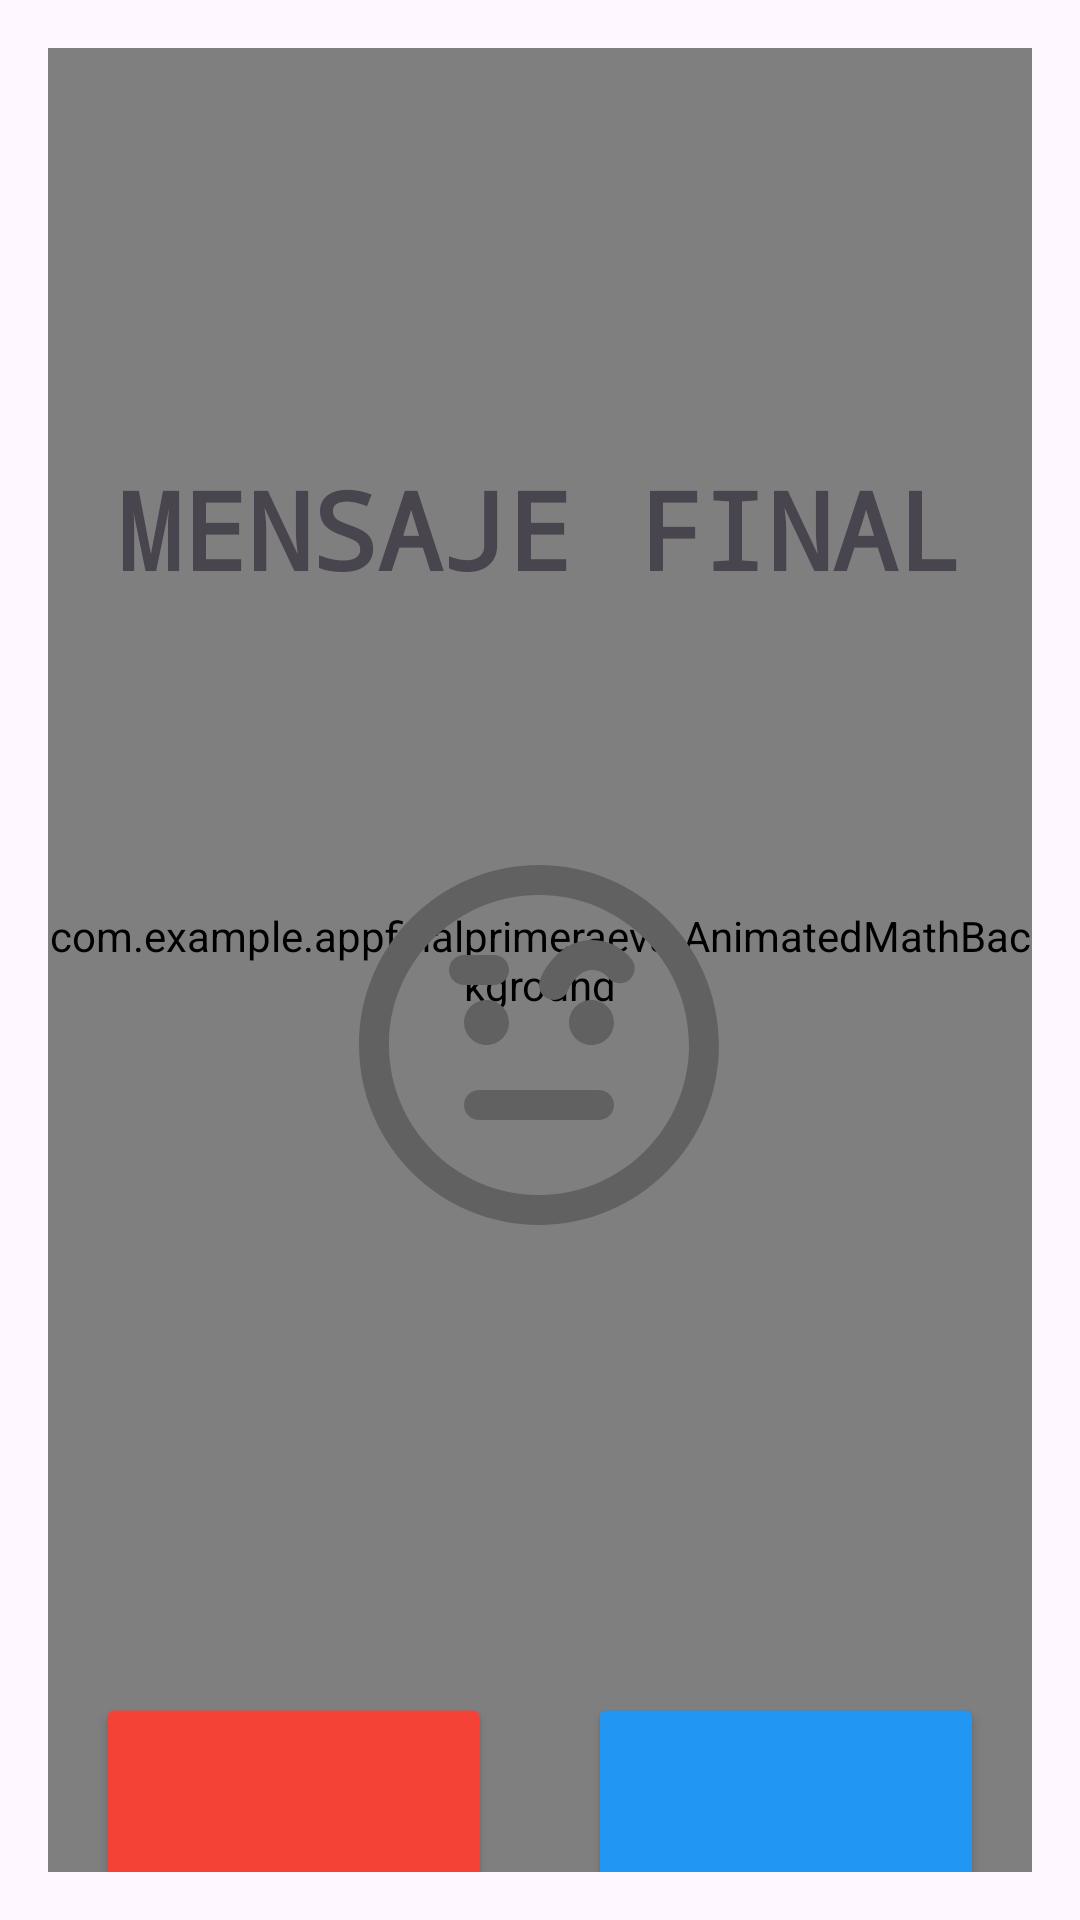

Android layout source for this screen:
<!-- AndroidManifest.xml: application theme Theme.AppFinalPrimeraEva -->
<!-- res/layout/activity_multiplos_final.xml -->
<?xml version="1.0" encoding="utf-8"?>
<androidx.constraintlayout.widget.ConstraintLayout xmlns:android="http://schemas.android.com/apk/res/android"
    xmlns:app="http://schemas.android.com/apk/res-auto"
    xmlns:tools="http://schemas.android.com/tools"
    android:id="@+id/main"
    android:layout_width="match_parent"
    android:layout_height="match_parent"
    android:padding="16dp"
    tools:context=".MultiplosFinal">

    <com.example.appfinalprimeraeva.AnimatedMathBackground
        android:id="@+id/animatedBackground"
        android:layout_width="0dp"
        android:layout_height="0dp"
        app:layout_constraintBottom_toBottomOf="parent"
        app:layout_constraintEnd_toEndOf="parent"
        app:layout_constraintStart_toStartOf="parent"
        app:layout_constraintTop_toTopOf="parent" />

    <TextView
        android:id="@+id/messageTextView"
        android:layout_width="wrap_content"
        android:layout_height="wrap_content"
        android:layout_marginTop="136dp"
        android:text="MENSAJE FINAL"
        android:textAlignment="center"
        android:textSize="36sp"
        android:textStyle="bold"
        android:typeface="monospace"
        app:layout_constraintEnd_toEndOf="parent"
        app:layout_constraintHorizontal_bias="0.494"
        app:layout_constraintStart_toStartOf="parent"
        app:layout_constraintTop_toTopOf="parent" />

    <ImageView
        android:id="@+id/emoticonImageView"
        android:layout_width="120dp"
        android:layout_height="120dp"
        android:layout_marginTop="88dp"
        android:src="@drawable/face_raised_eyebrow"
        app:layout_constraintEnd_toEndOf="parent"
        app:layout_constraintHorizontal_bias="0.498"
        app:layout_constraintStart_toStartOf="parent"
        app:layout_constraintTop_toBottomOf="@id/messageTextView"
        app:tint="@color/gris_oscuro" />

    <Button
        android:id="@+id/repeatButton"
        android:layout_width="0dp"
        android:layout_height="wrap_content"
        android:layout_marginStart="16dp"
        android:layout_marginTop="156dp"
        android:layout_marginEnd="16dp"
        android:backgroundTint="@color/azul"
        android:drawableStart="@drawable/thumbs_up"
        android:padding="16dp"
        android:text="REPETIR"
        android:textSize="20sp"
        android:typeface="monospace"
        app:layout_constraintEnd_toEndOf="parent"
        app:layout_constraintHorizontal_weight="1"
        app:layout_constraintStart_toEndOf="@id/exitButton"
        app:layout_constraintTop_toBottomOf="@id/emoticonImageView" />

    <Button
        android:id="@+id/exitButton"
        android:layout_width="0dp"
        android:layout_height="wrap_content"
        android:layout_marginStart="16dp"
        android:layout_marginTop="156dp"
        android:layout_marginEnd="16dp"
        android:backgroundTint="@color/rojo"
        android:drawableStart="@drawable/thumbs_down"
        android:padding="16dp"
        android:text="SALIR"
        android:textSize="20sp"
        android:typeface="monospace"
        app:layout_constraintEnd_toStartOf="@id/repeatButton"
        app:layout_constraintHorizontal_weight="1"
        app:layout_constraintStart_toStartOf="parent"
        app:layout_constraintTop_toBottomOf="@id/emoticonImageView" />

</androidx.constraintlayout.widget.ConstraintLayout>
<!-- resources referenced by this layout -->
<resources>
  <color name="azul">#2196F3</color>
  <color name="gris_oscuro">#616161</color>
  <color name="rojo">#F44336</color>
  <!-- drawable face_raised_eyebrow (drawable) -->
  <vector xmlns:android="http://schemas.android.com/apk/res/android" android:autoMirrored="true" android:height="512dp" android:viewportHeight="24" android:viewportWidth="24" android:width="512dp">
        
      <path android:fillColor="#FF000000" android:pathData="M12,0C5.383,0 0,5.383 0,12s5.383,12 12,12 12,-5.383 12,-12S18.617,0 12,0ZM12,22c-5.514,0 -10,-4.486 -10,-10S6.486,2 12,2s10,4.486 10,10 -4.486,10 -10,10ZM17,16c0,0.553 -0.448,1 -1,1L8,17c-0.552,0 -1,-0.447 -1,-1s0.448,-1 1,-1h8c0.552,0 1,0.447 1,1ZM17,10.5c0,0.828 -0.672,1.5 -1.5,1.5s-1.5,-0.672 -1.5,-1.5 0.672,-1.5 1.5,-1.5 1.5,0.672 1.5,1.5ZM10,10.5c0,0.828 -0.672,1.5 -1.5,1.5s-1.5,-0.672 -1.5,-1.5 0.672,-1.5 1.5,-1.5 1.5,0.672 1.5,1.5ZM7,8c-0.552,0 -1,-0.447 -1,-1s0.448,-1 1,-1h2c0.552,0 1,0.447 1,1s-0.448,1 -1,1h-2ZM18.205,6.321c0.313,0.455 0.199,1.077 -0.256,1.391 -0.456,0.312 -1.078,0.197 -1.391,-0.256 -0.025,-0.031 -0.367,-0.456 -1.058,-0.456 -0.972,0 -1.569,1.365 -1.575,1.38 -0.161,0.384 -0.534,0.617 -0.926,0.617 -0.126,0 -0.254,-0.024 -0.377,-0.074 -0.509,-0.209 -0.755,-0.787 -0.549,-1.297 0.394,-0.976 1.559,-2.626 3.427,-2.626 1.744,0 2.612,1.187 2.705,1.321Z"/>
      
  </vector>
  <!-- drawable thumbs_down (drawable) -->
  <vector xmlns:android="http://schemas.android.com/apk/res/android" android:autoMirrored="true" android:height="512dp" android:viewportHeight="24" android:viewportWidth="24" android:width="512dp">
      <path android:fillColor="#FF000000" android:pathData="M24,14.214 L22,3L3,3A3,3 0,0 0,0 6v9a3,3 0,0 0,3 3L7.712,18l1.914,3.879a3.038,3.038 0,0 0,5.721 -1.838L15.011,18L24,18ZM2,15L2,6A1,1 0,0 1,3 5L7,5L7,16L3,16A1,1 0,0 1,2 15ZM22,16L12.655,16l0.719,4.365a1.024,1.024 0,0 1,-0.233 0.84,1.071 1.071,0 0,1 -1.722,-0.212L9,16.091L9,5L20.33,5L22,14.3Z"/>
  </vector>
  <!-- drawable thumbs_up (drawable) -->
  <vector xmlns:android="http://schemas.android.com/apk/res/android" android:autoMirrored="true" android:height="512dp" android:viewportHeight="24" android:viewportWidth="24" android:width="512dp">
      <path android:fillColor="#FF000000" android:pathData="M15.021,7l0.336,-2.041a3.044,3.044 0,0 0,-4.208 -3.287A3.139,3.139 0,0 0,9.582 3.225L7.717,7L3,7a3,3 0,0 0,-3 3v9a3,3 0,0 0,3 3L22.018,22L24,10.963 24.016,7ZM2,19L2,10A1,1 0,0 1,3 9L7,9L7,20L3,20A1,1 0,0 1,2 19ZM22,10.7L20.33,20L9,20L9,8.909l2.419,-4.9A1.07,1.07 0,0 1,13.141 3.8a1.024,1.024 0,0 1,0.233 0.84L12.655,9L22,9Z"/>
  </vector>
  <style name="Theme.AppFinalPrimeraEva" parent="Base.Theme.AppFinalPrimeraEva" />
  <style name="Base.Theme.AppFinalPrimeraEva" parent="Theme.Material3.DayNight.NoActionBar">
          
          
      </style>
</resources>
